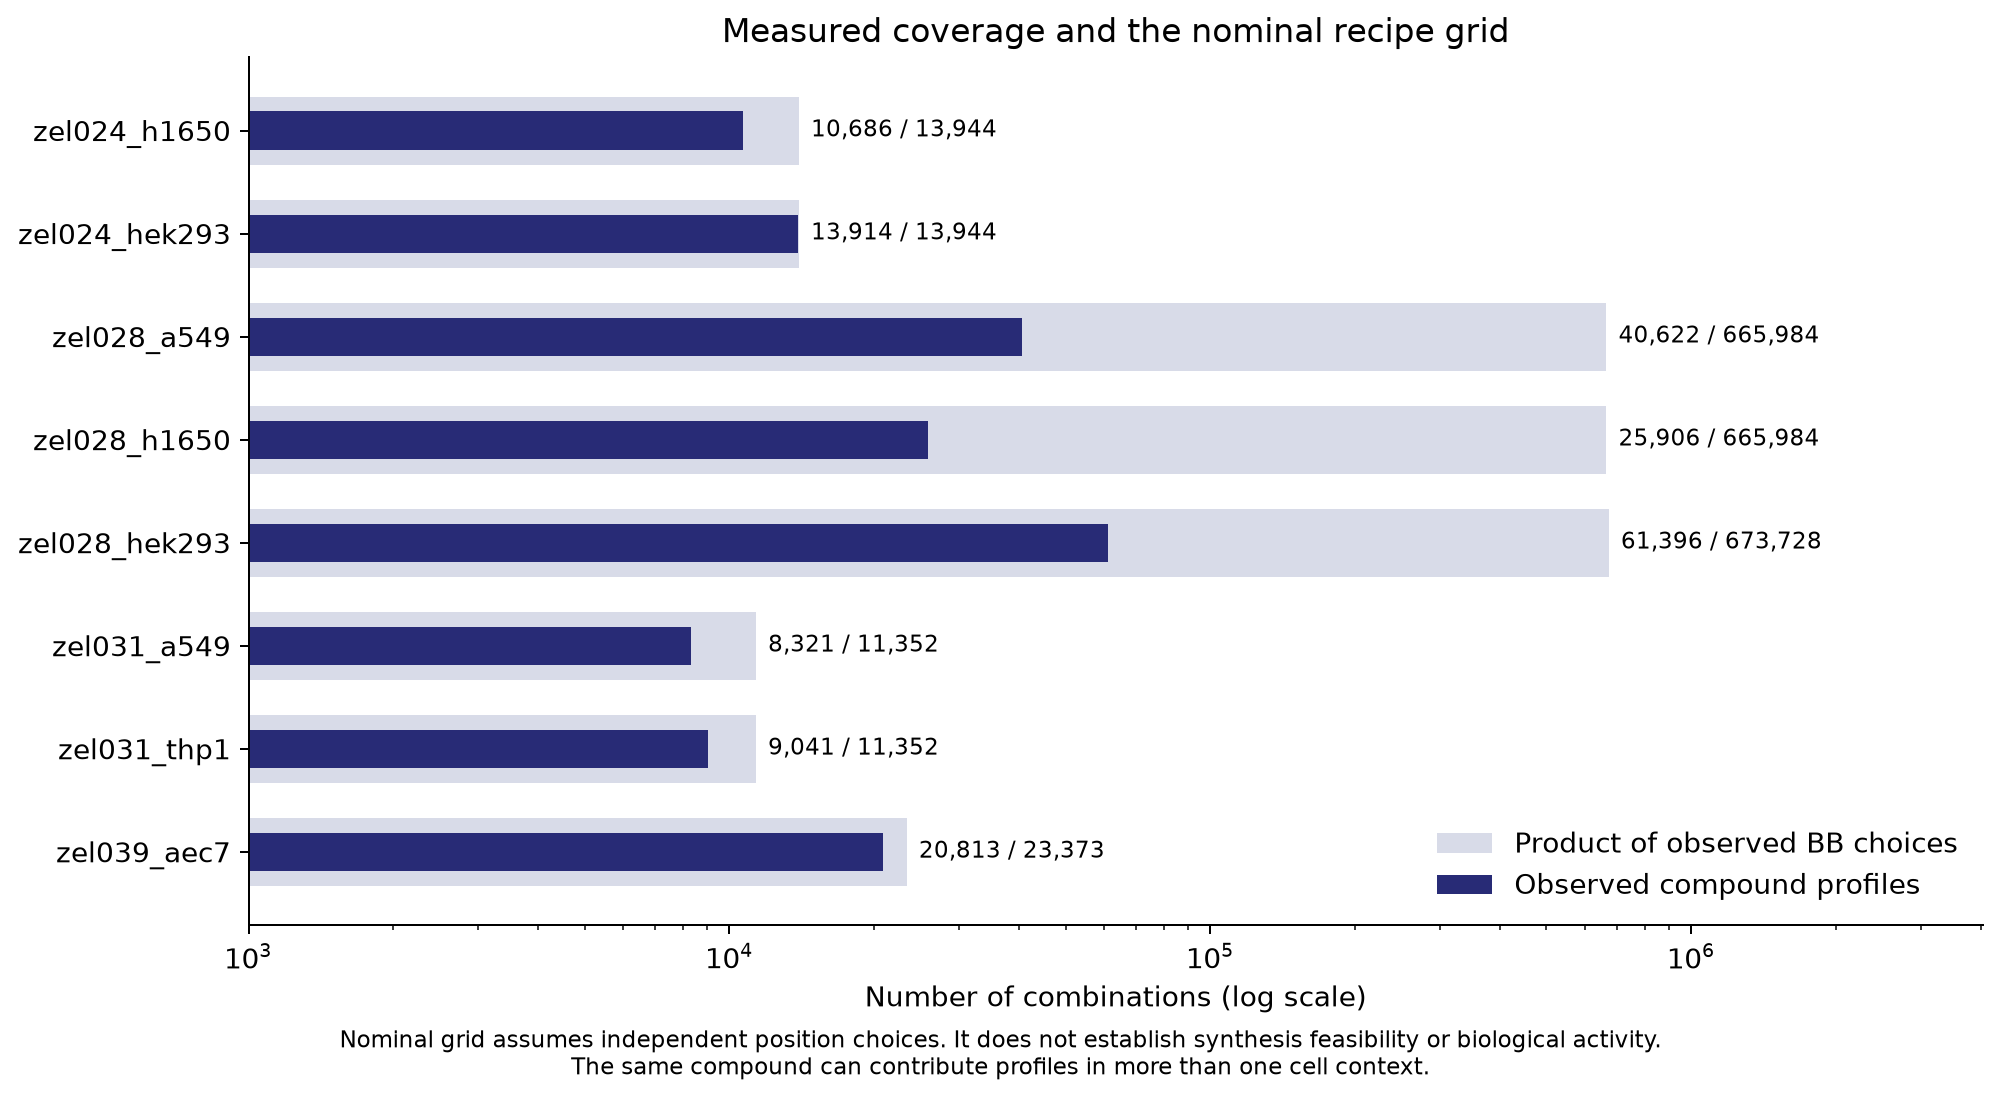

The data file committed next to this chart (first rows):
context, observed_compounds, bb0, bb1, bb2, bb3, bb4, nominal_independent_combinations, observed_to_nominal_fraction, scope
zel024_h1650, 10686, 12, 7, 2, 83, 0, 13944, 0.7664, Product of observed per-position vocabul…
zel024_hek293, 13914, 12, 7, 2, 83, 0, 13944, 0.9978, Product of observed per-position vocabul…
zel028_a549, 40622, 0, 86, 1, 88, 88, 665984, 0.061, Product of observed per-position vocabul…
zel028_h1650, 25906, 0, 86, 1, 88, 88, 665984, 0.0389, Product of observed per-position vocabul…
zel028_hek293, 61396, 0, 87, 1, 88, 88, 673728, 0.09113, Product of observed per-position vocabul…
zel031_a549, 8321, 129, 88, 0, 0, 0, 11352, 0.733, Product of observed per-position vocabul…
zel031_thp1, 9041, 129, 88, 0, 0, 0, 11352, 0.7964, Product of observed per-position vocabul…
zel039_aec7, 20813, 9, 49, 53, 0, 0, 23373, 0.8905, Product of observed per-position vocabul…
